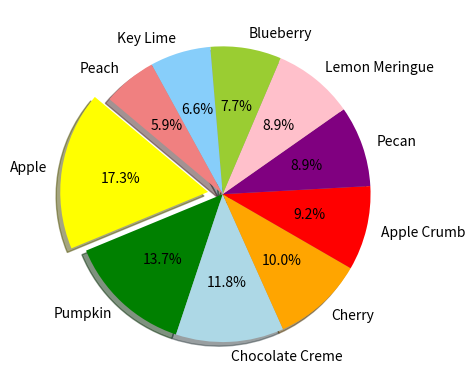

Generate this figure with matplotlib:
%matplotlib notebook

import matplotlib.pyplot as plt
import numpy as np

pies = ["Apple", "Pumpkin", "Chocolate Creme", "Cherry", "Apple Crumb",
        "Pecan", "Lemon Meringue", "Blueberry", "Key Lime", "Peach"]
pie_votes = [47, 37, 32, 27, 25, 24, 24, 21, 18, 16]
colors = ["yellow", "green", "lightblue", "orange", "red",
          "purple", "pink", "yellowgreen", "lightskyblue", "lightcoral"]
explode = (0.1, 0, 0, 0, 0, 0, 0, 0, 0, 0)

# Tell matplotlib to create a pie chart based upon the above data
plt.pie(pie_votes, explode=explode, labels=pies, colors=colors,
        autopct="%1.1f%%", shadow=True, startangle=140)
# Create axes which are equal so we have a perfect circle

# Save an image of our chart and print the final product to the screen
